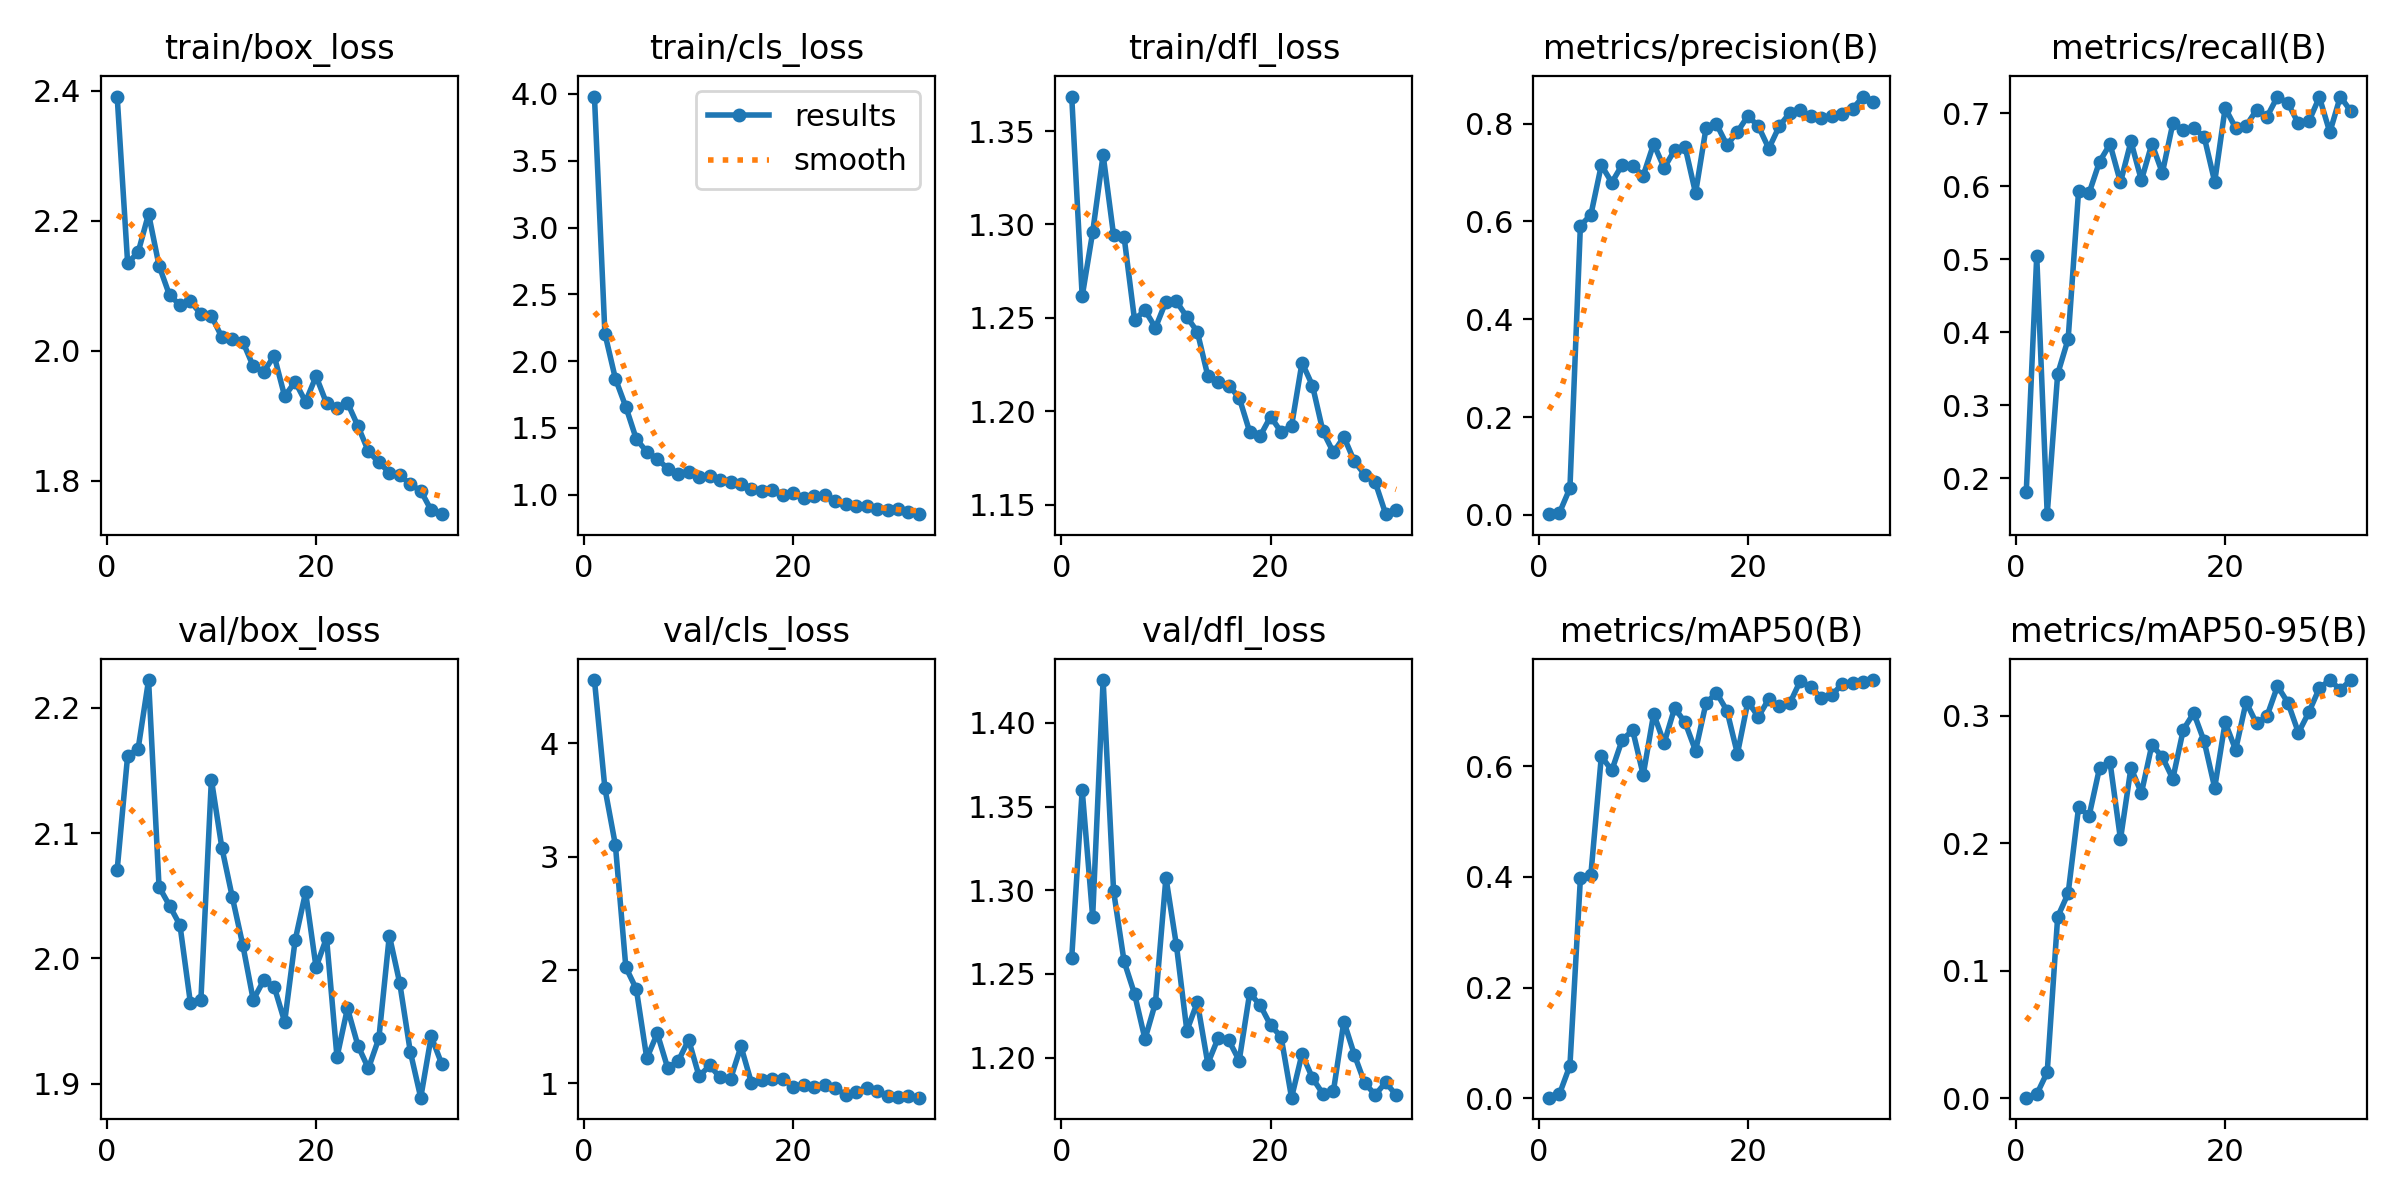

Source data for this figure (header and first rows):
epoch, time, train/box_loss, train/cls_loss, train/dfl_loss, metrics/precision(B), metrics/recall(B), metrics/mAP50(B), metrics/mAP50-95(B), val/box_loss, val/cls_loss, val/dfl_loss, lr/pg0, lr/pg1, lr/pg2
1, 28.34, 2.391, 3.98, 1.368, 0.0016, 0.1815, 0.00106, 0.00038, 2.071, 4.555, 1.26, 0.00064, 0.00064, 0.00064
2, 60.66, 2.135, 2.206, 1.261, 0.00444, 0.5046, 0.00763, 0.00302, 2.162, 3.601, 1.36, 0.00126, 0.00126, 0.00126
3, 82.68, 2.151, 1.87, 1.296, 0.05478, 0.1508, 0.05911, 0.02029, 2.167, 3.102, 1.284, 0.001839, 0.001839, 0.001839
4, 105.2, 2.211, 1.658, 1.337, 0.5913, 0.3428, 0.3972, 0.1423, 2.222, 2.024, 1.426, 0.001814, 0.001814, 0.001814
5, 128, 2.131, 1.417, 1.294, 0.6133, 0.3908, 0.4036, 0.1607, 2.057, 1.832, 1.299, 0.001752, 0.001752, 0.001752
6, 148.4, 2.086, 1.322, 1.293, 0.7149, 0.5943, 0.6177, 0.2284, 2.042, 1.222, 1.258, 0.001691, 0.001691, 0.001691
7, 169.1, 2.071, 1.268, 1.249, 0.6795, 0.5908, 0.5922, 0.2215, 2.026, 1.441, 1.238, 0.001629, 0.001629, 0.001629
8, 189.9, 2.076, 1.196, 1.254, 0.716, 0.6339, 0.6479, 0.2591, 1.964, 1.136, 1.211, 0.001567, 0.001567, 0.001567
9, 211.5, 2.057, 1.159, 1.245, 0.7131, 0.6578, 0.6643, 0.2638, 1.967, 1.196, 1.233, 0.001505, 0.001505, 0.001505
10, 232.8, 2.054, 1.171, 1.259, 0.6934, 0.6055, 0.5841, 0.2032, 2.143, 1.386, 1.308, 0.001443, 0.001443, 0.001443
11, 253.7, 2.021, 1.131, 1.259, 0.7585, 0.6615, 0.6942, 0.2592, 2.088, 1.062, 1.267, 0.001381, 0.001381, 0.001381
12, 275.6, 2.019, 1.141, 1.25, 0.7094, 0.6083, 0.6415, 0.2394, 2.049, 1.159, 1.216, 0.001319, 0.001319, 0.001319
13, 297.5, 2.014, 1.111, 1.242, 0.7458, 0.6585, 0.7049, 0.2773, 2.011, 1.054, 1.233, 0.001257, 0.001257, 0.001257
14, 319.2, 1.976, 1.098, 1.219, 0.7523, 0.6185, 0.679, 0.2678, 1.967, 1.039, 1.196, 0.001196, 0.001196, 0.001196
15, 340.5, 1.968, 1.081, 1.216, 0.6578, 0.6862, 0.6278, 0.2506, 1.983, 1.327, 1.212, 0.001134, 0.001134, 0.001134
16, 362.1, 1.992, 1.045, 1.214, 0.7906, 0.6769, 0.7137, 0.2892, 1.977, 1.005, 1.21, 0.001072, 0.001072, 0.001072
17, 382.7, 1.93, 1.029, 1.207, 0.799, 0.68, 0.7325, 0.3023, 1.949, 1.028, 1.198, 0.00101, 0.00101, 0.00101
18, 403.4, 1.953, 1.037, 1.189, 0.756, 0.6677, 0.7002, 0.2799, 2.014, 1.037, 1.238, 0.0009481, 0.0009481, 0.0009481
19, 425, 1.922, 0.997, 1.187, 0.783, 0.6061, 0.6222, 0.2436, 2.053, 1.039, 1.231, 0.0008862, 0.0008862, 0.0008862
20, 446.2, 1.961, 1.015, 1.197, 0.8155, 0.7075, 0.7163, 0.295, 1.993, 0.9726, 1.219, 0.0008244, 0.0008244, 0.0008244
21, 467.6, 1.919, 0.9796, 1.189, 0.7946, 0.68, 0.689, 0.2734, 2.016, 0.9905, 1.212, 0.0007625, 0.0007625, 0.0007625
22, 489.2, 1.912, 0.9891, 1.192, 0.7489, 0.6831, 0.7214, 0.3109, 1.921, 0.9656, 1.176, 0.0007006, 0.0007006, 0.0007006
23, 514.5, 1.92, 1.002, 1.226, 0.7946, 0.7046, 0.7081, 0.294, 1.96, 0.9901, 1.202, 0.0006387, 0.0006387, 0.0006387
24, 535.5, 1.884, 0.955, 1.214, 0.8216, 0.6954, 0.7133, 0.2999, 1.93, 0.9622, 1.188, 0.0005769, 0.0005769, 0.0005769
25, 555.2, 1.845, 0.9341, 1.189, 0.8281, 0.7231, 0.7537, 0.3234, 1.912, 0.8973, 1.178, 0.000515, 0.000515, 0.000515
26, 575.3, 1.828, 0.9182, 1.178, 0.8147, 0.7138, 0.7431, 0.3103, 1.936, 0.9267, 1.18, 0.0004531, 0.0004531, 0.0004531
27, 595.4, 1.813, 0.916, 1.186, 0.8112, 0.6862, 0.7235, 0.2868, 2.018, 0.9573, 1.222, 0.0003912, 0.0003912, 0.0003912
28, 615.4, 1.809, 0.8967, 1.173, 0.8164, 0.6892, 0.7279, 0.3029, 1.98, 0.9332, 1.202, 0.0003294, 0.0003294, 0.0003294
29, 635.8, 1.794, 0.8846, 1.166, 0.8186, 0.7222, 0.7481, 0.3218, 1.926, 0.8861, 1.185, 0.0002675, 0.0002675, 0.0002675
30, 655.9, 1.785, 0.8938, 1.162, 0.8296, 0.6741, 0.7507, 0.3281, 1.889, 0.8801, 1.178, 0.0002056, 0.0002056, 0.0002056
31, 675.4, 1.755, 0.8733, 1.145, 0.8552, 0.7231, 0.7524, 0.3206, 1.938, 0.8888, 1.185, 0.0001437, 0.0001437, 0.0001437
32, 695.3, 1.749, 0.8549, 1.147, 0.8447, 0.7031, 0.7554, 0.3281, 1.916, 0.875, 1.178, 8.1875e-05, 8.1875e-05, 8.1875e-05
